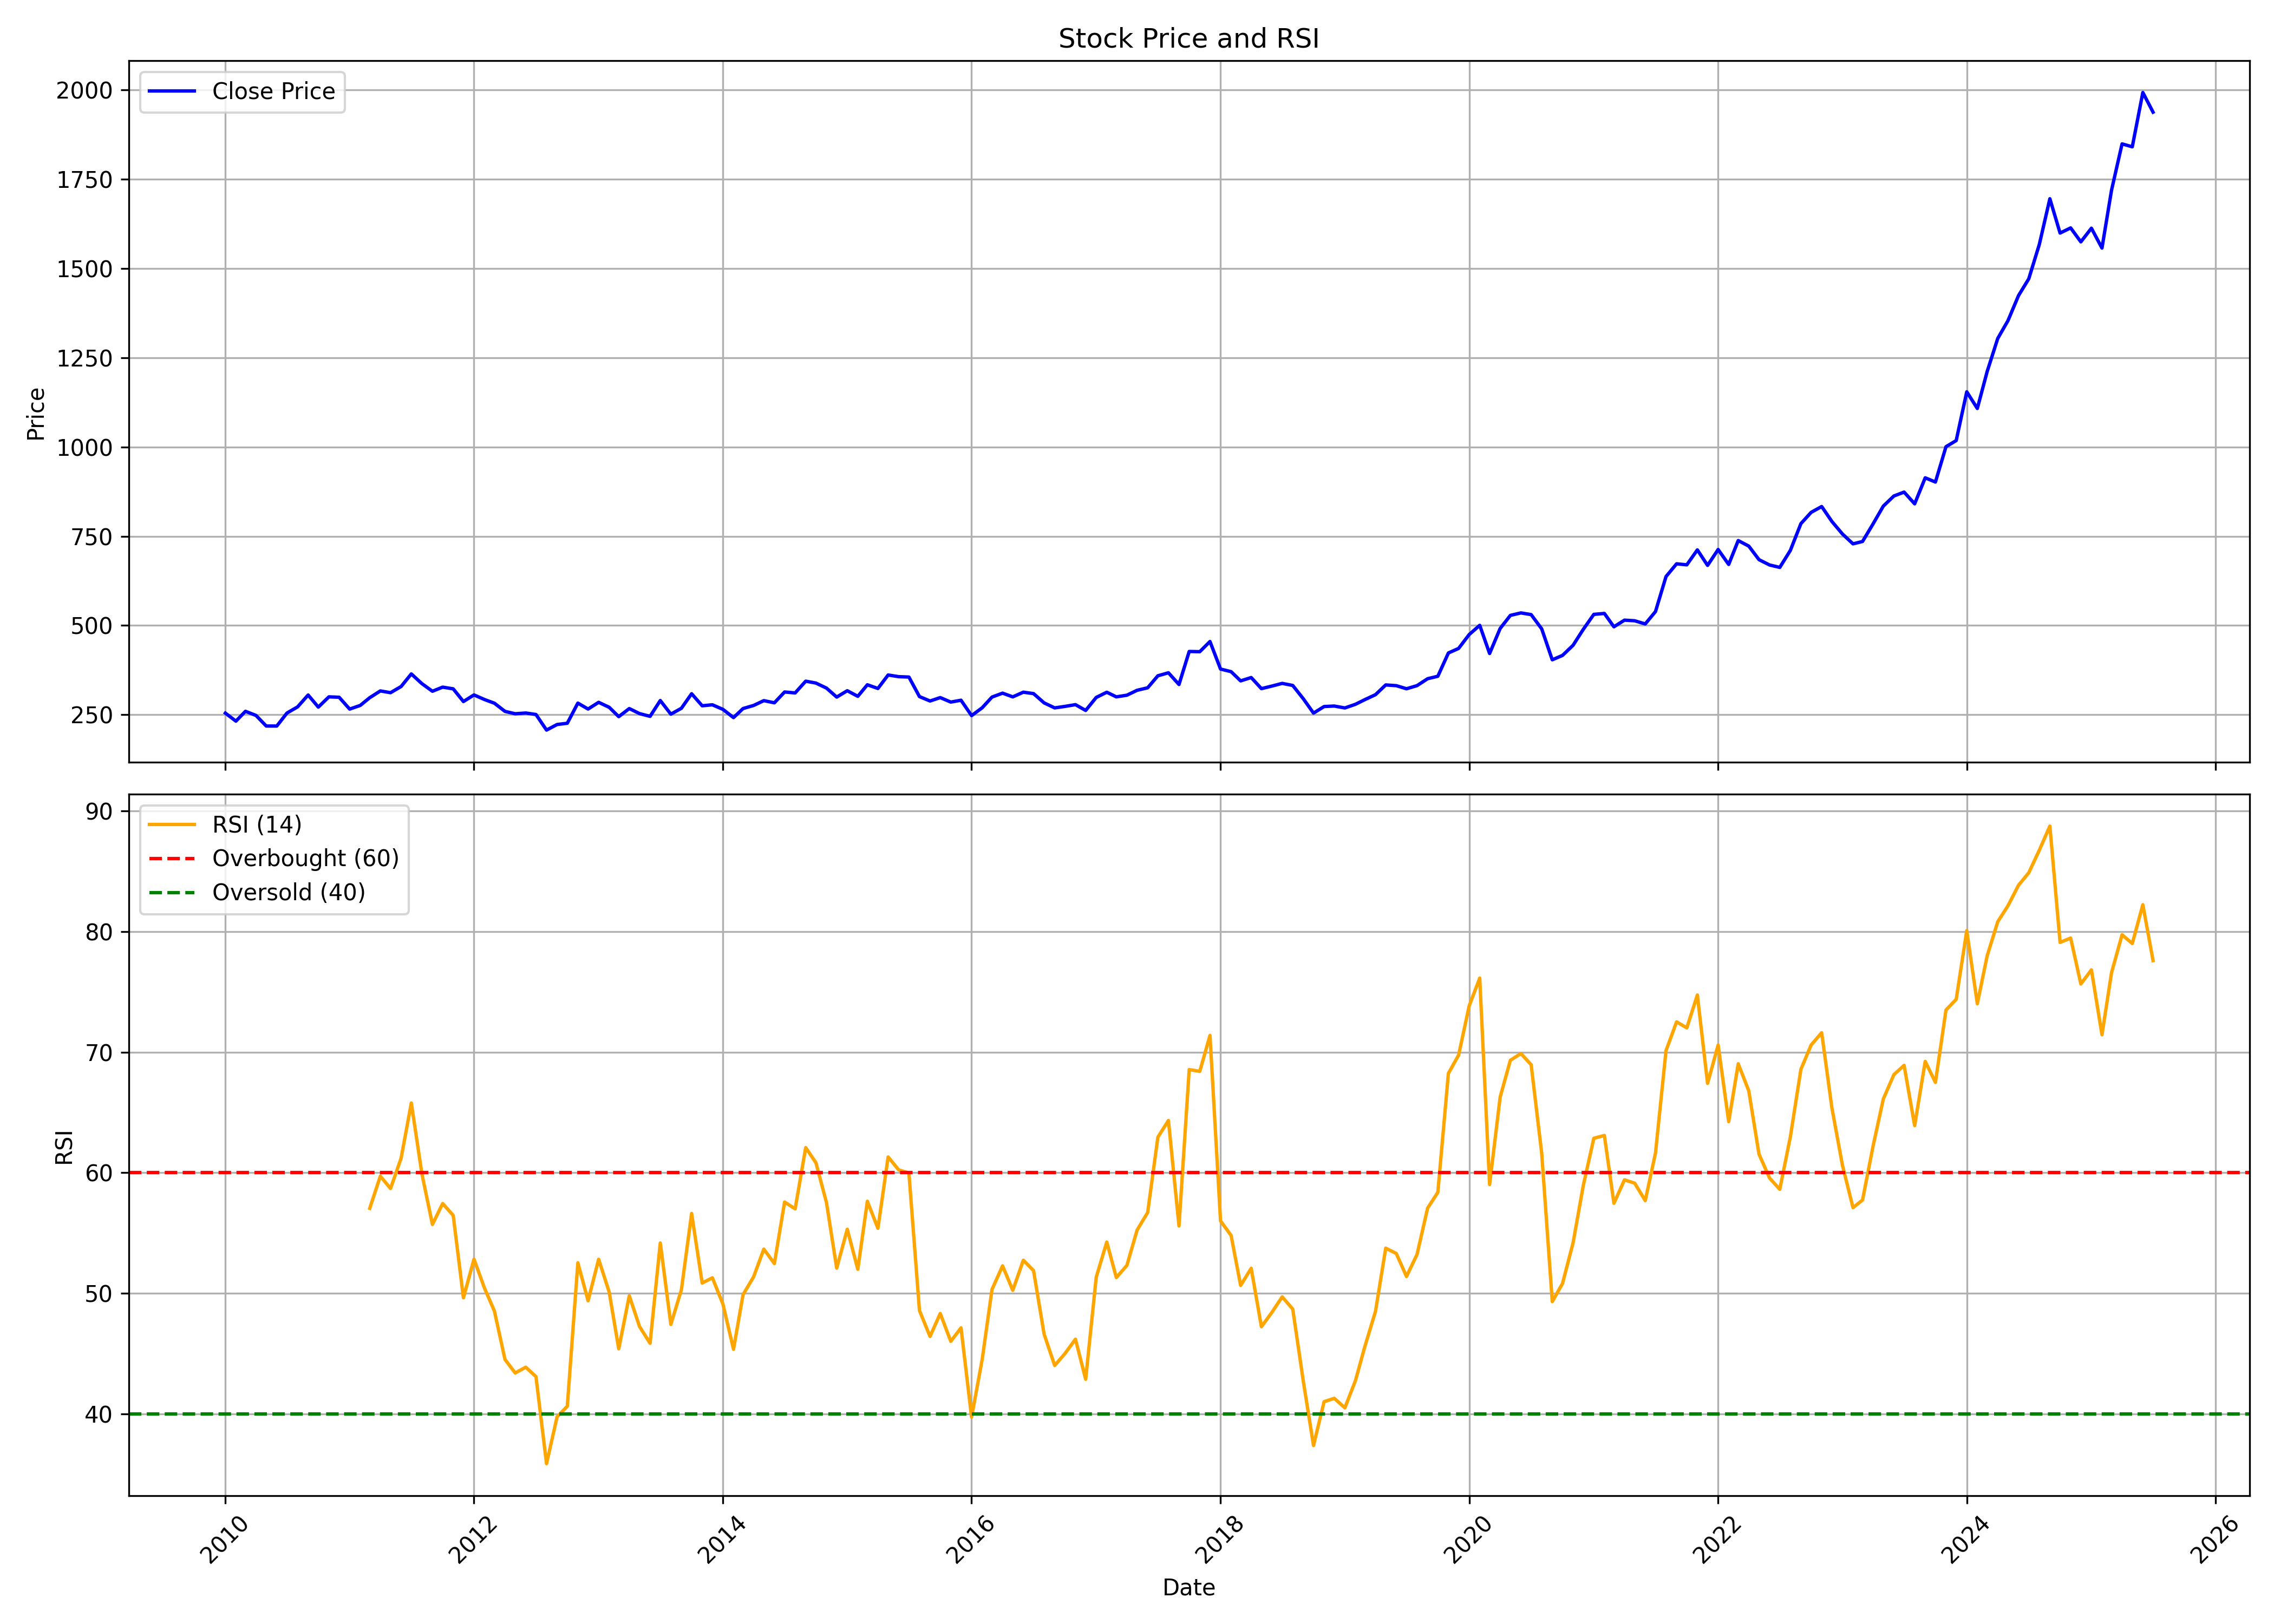

The file beside this chart, header and first rows:
, date, symbol, open, high, low, close, volume, rsi
0, 2010-01-01, BHARTIARTL, 274.8, 278.3, 252.6, 254.5, 105351626, 
1, 2010-02-01, BHARTIARTL, 253.3, 264.4, 223.7, 232, 179471892, 
2, 2010-03-01, BHARTIARTL, 232, 266.6, 232, 259.6, 122453470, 
3, 2010-04-01, BHARTIARTL, 259.6, 285.4, 242.5, 247.9, 129949136, 
4, 2010-05-01, BHARTIARTL, 247.5, 249.1, 209.3, 218.3, 169356379, 
5, 2010-06-01, BHARTIARTL, 218.5, 242.5, 211.2, 218.3, 156672496, 
6, 2010-07-01, BHARTIARTL, 218.4, 269.4, 216.8, 254.8, 199184697, 
7, 2010-08-01, BHARTIARTL, 255.8, 278.8, 255.8, 271.9, 118408944, 
8, 2010-09-01, BHARTIARTL, 274.1, 314, 273.9, 305.2, 129264904, 
9, 2010-10-01, BHARTIARTL, 308.3, 308.3, 264.9, 271.3, 112534212, 
10, 2010-11-01, BHARTIARTL, 274.1, 302.3, 252.8, 300.1, 164496022, 
11, 2010-12-01, BHARTIARTL, 297.8, 299.9, 268.3, 298.9, 92063912, 
12, 2011-01-01, BHARTIARTL, 300.7, 304.1, 259.1, 265.8, 73084768, 
13, 2011-02-01, BHARTIARTL, 270.8, 286.8, 253.6, 276, 110229477, 
14, 2011-03-01, BHARTIARTL, 275.8, 304, 257.4, 297.8, 92195777, 57.05
15, 2011-04-01, BHARTIARTL, 295.4, 356.9, 288, 316.6, 94021225, 59.71
16, 2011-05-01, BHARTIARTL, 315.8, 320.7, 288, 311.7, 81489074, 58.69
17, 2011-06-01, BHARTIARTL, 312.6, 337.4, 306.3, 329, 106324762, 61.21
18, 2011-07-01, BHARTIARTL, 329, 366, 315.1, 364.3, 115501394, 65.78
19, 2011-08-01, BHARTIARTL, 373.1, 373.1, 314.3, 337.1, 148344585, 59.92
20, 2011-09-01, BHARTIARTL, 338, 349.9, 301.2, 315.7, 96546397, 55.71
21, 2011-10-01, BHARTIARTL, 311.6, 341.9, 286.9, 327.2, 90339954, 57.44
22, 2011-11-01, BHARTIARTL, 323.1, 344.1, 296.3, 322.5, 172682691, 56.46
23, 2011-12-01, BHARTIARTL, 328.2, 332.3, 266.6, 286.9, 144828259, 49.62
24, 2012-01-01, BHARTIARTL, 287.7, 313.9, 267.3, 305.4, 102437190, 52.83
25, 2012-02-01, BHARTIARTL, 304.7, 334.9, 278.7, 292.5, 214957055, 50.41
26, 2012-03-01, BHARTIARTL, 291.5, 296.4, 267.8, 282.2, 99002911, 48.52
27, 2012-04-01, BHARTIARTL, 283.1, 287.2, 241.3, 259.3, 80786699, 44.51
28, 2012-05-01, BHARTIARTL, 259.3, 267.2, 233.9, 252.7, 79757910, 43.39
29, 2012-06-01, BHARTIARTL, 250.7, 264.7, 238.3, 254.8, 91030143, 43.87
30, 2012-07-01, BHARTIARTL, 254.8, 274.6, 248.9, 250.6, 89704517, 43.08
31, 2012-08-01, BHARTIARTL, 251.4, 253.2, 199.2, 207, 217528607, 35.86
32, 2012-09-01, BHARTIARTL, 206.8, 237.3, 202.3, 222.6, 144080584, 39.75
33, 2012-10-01, BHARTIARTL, 222.3, 231.9, 180.9, 226.1, 78347886, 40.62
34, 2012-11-01, BHARTIARTL, 227.1, 285.7, 224.5, 282.6, 136101825, 52.53
35, 2012-12-01, BHARTIARTL, 283, 285.1, 251.2, 265.9, 96420016, 49.38
36, 2013-01-01, BHARTIARTL, 267.1, 310.7, 266.2, 284.7, 112323897, 52.82
37, 2013-02-01, BHARTIARTL, 282.1, 290.8, 244.4, 270.7, 127265689, 50.1
38, 2013-03-01, BHARTIARTL, 271.2, 274.1, 231.1, 244.6, 140817090, 45.39
39, 2013-04-01, BHARTIARTL, 241.5, 271.8, 223.5, 267.3, 90907438, 49.79
40, 2013-05-01, BHARTIARTL, 267.3, 279, 247, 253.2, 96856555, 47.24
41, 2013-06-01, BHARTIARTL, 254.3, 259.5, 230.7, 245.4, 103837622, 45.85
42, 2013-07-01, BHARTIARTL, 245.4, 292.7, 237.9, 289.8, 107032947, 54.17
43, 2013-08-01, BHARTIARTL, 292.5, 297.8, 234.8, 251.6, 126287378, 47.42
44, 2013-09-01, BHARTIARTL, 255.5, 301.8, 235.9, 268, 123336083, 50.29
45, 2013-10-01, BHARTIARTL, 268.6, 311.6, 259.9, 308.8, 104727225, 56.62
46, 2013-11-01, BHARTIARTL, 307, 314.4, 267.9, 275.1, 90295080, 50.85
47, 2013-12-01, BHARTIARTL, 275.9, 289.4, 262, 277.8, 88446952, 51.28
48, 2014-01-01, BHARTIARTL, 278.4, 285.1, 252.4, 265, 119717430, 49.1
49, 2014-02-01, BHARTIARTL, 263.4, 268.7, 237.1, 241.9, 131351974, 45.35
50, 2014-03-01, BHARTIARTL, 244.3, 275.2, 237.1, 267.3, 128835367, 49.88
51, 2014-04-01, BHARTIARTL, 267.5, 290.6, 262.4, 275.9, 85605110, 51.36
52, 2014-05-01, BHARTIARTL, 275.9, 294.4, 256.8, 289.4, 117027882, 53.66
53, 2014-06-01, BHARTIARTL, 290.2, 308.8, 275.9, 283.4, 128753684, 52.46
54, 2014-07-01, BHARTIARTL, 283.7, 315.6, 274.7, 313.7, 103112041, 57.57
55, 2014-08-01, BHARTIARTL, 311.6, 325.6, 303.9, 311.1, 89354889, 57
56, 2014-09-01, BHARTIARTL, 314.1, 356.5, 314, 344, 103522645, 62.08
57, 2014-10-01, BHARTIARTL, 343, 353.9, 322.6, 338.6, 82717449, 60.83
58, 2014-11-01, BHARTIARTL, 340.8, 346.2, 319.2, 324.5, 93649244, 57.52
59, 2014-12-01, BHARTIARTL, 326.6, 328.8, 285.1, 299.4, 96427464, 52.08
... 127 more rows
